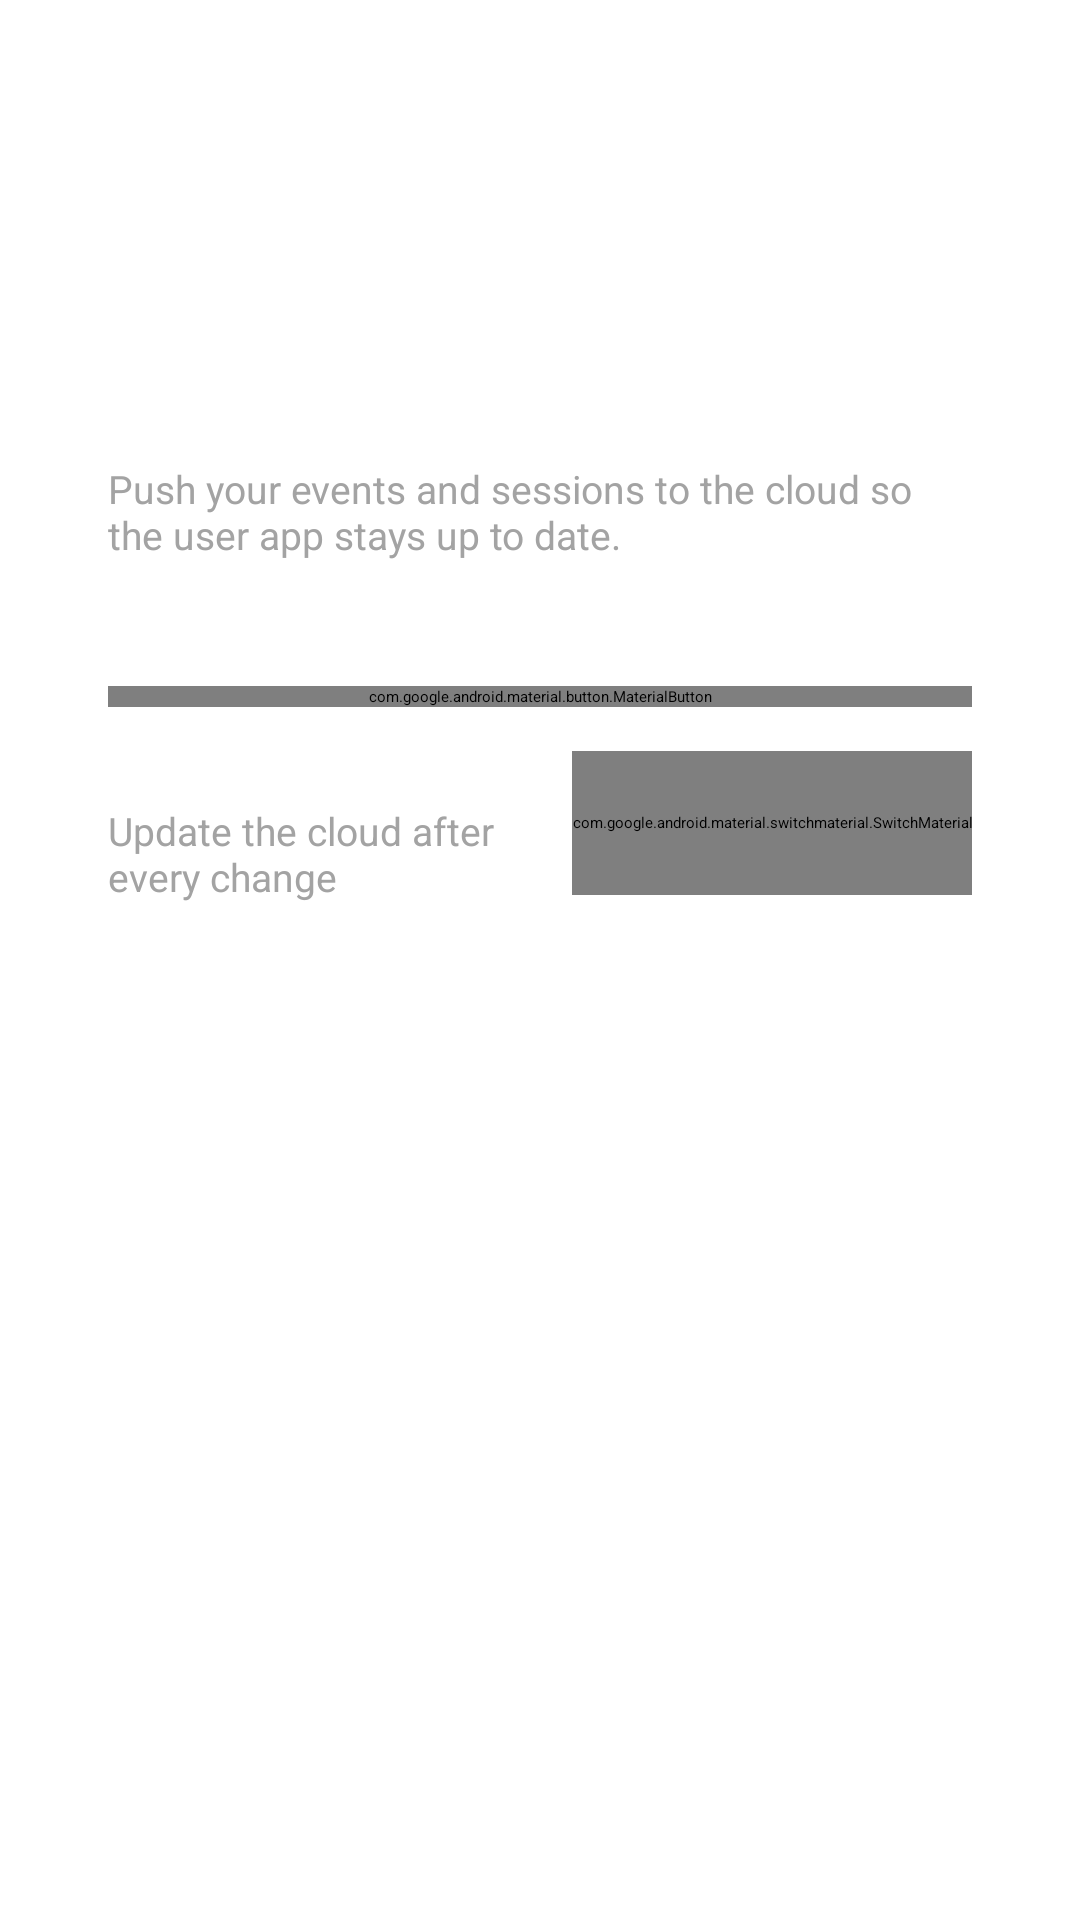

Here is an Android app screen rendered from its layout file. Give the layout XML and the strings, colors and styles it references.
<!-- AndroidManifest.xml: application theme Theme.EventAssistant -->
<!-- res/layout/fragment_settings.xml -->
<?xml version="1.0" encoding="utf-8"?>
<ScrollView xmlns:android="http://schemas.android.com/apk/res/android" xmlns:app="http://schemas.android.com/apk/res-auto"
    android:layout_width="match_parent"
    android:layout_height="match_parent">

    <LinearLayout
        android:layout_width="match_parent"
        android:layout_height="wrap_content"
        android:orientation="vertical"
        android:padding="20dp">

        <TextView
            android:layout_width="wrap_content"
            android:layout_height="wrap_content"
            android:text="@string/app_name"
            android:textColor="@color/white"
            android:textSize="20sp"
            android:textStyle="bold" />

        <TextView
            android:layout_width="wrap_content"
            android:layout_height="wrap_content"
            android:layout_marginTop="4dp"
            android:layout_marginBottom="20dp"
            android:text="@string/settings_heading"
            android:textColor="@color/white"
            android:textSize="28sp"
            android:textStyle="bold" />

        <LinearLayout
            android:layout_width="match_parent"
            android:layout_height="wrap_content"
            android:background="@drawable/bg_card"
            android:orientation="vertical"
            android:padding="16dp">

            <TextView
                android:layout_width="wrap_content"
                android:layout_height="wrap_content"
                android:text="@string/cloud_sync"
                android:textColor="@color/white"
                android:textSize="16sp"
                android:textStyle="bold" />

            <TextView
                android:layout_width="wrap_content"
                android:layout_height="wrap_content"
                android:layout_marginTop="8dp"
                android:text="@string/cloud_sync_desc"
                android:textColor="@color/muted"
                android:textSize="13sp" />

            <TextView
                android:id="@+id/tvSyncStatus"
                android:layout_width="wrap_content"
                android:layout_height="wrap_content"
                android:layout_marginTop="8dp"
                android:textColor="@color/lime"
                android:textSize="13sp" />

            <com.google.android.material.button.MaterialButton
                android:id="@+id/btnSync"
                android:layout_width="match_parent"
                android:layout_height="wrap_content"
                android:layout_marginTop="16dp"
                android:text="@string/update_cloud"
                app:icon="@drawable/ic_cloud_upload"
                app:iconGravity="textStart" />

            <LinearLayout
                android:layout_width="match_parent"
                android:layout_height="wrap_content"
                android:layout_marginTop="12dp"
                android:gravity="center_vertical"
                android:orientation="horizontal">

                <LinearLayout
                    android:layout_width="0dp"
                    android:layout_height="wrap_content"
                    android:layout_weight="1"
                    android:orientation="vertical">

                    <TextView
                        android:layout_width="wrap_content"
                        android:layout_height="wrap_content"
                        android:text="@string/auto_sync"
                        android:textColor="@color/white"
                        android:textSize="15sp"
                        android:textStyle="bold" />

                    <TextView
                        android:layout_width="wrap_content"
                        android:layout_height="wrap_content"
                        android:text="@string/auto_sync_desc"
                        android:textColor="@color/muted"
                        android:textSize="13sp" />
                </LinearLayout>

                <com.google.android.material.switchmaterial.SwitchMaterial
                    android:id="@+id/swAutoSync"
                    android:layout_width="wrap_content"
                    android:layout_height="48dp"
                    android:contentDescription="@string/auto_sync"
                    app:thumbTint="@color/sw_thumb"
                    app:trackTint="@color/sw_track"
                    app:useMaterialThemeColors="false" />
            </LinearLayout>
        </LinearLayout>
    </LinearLayout>
</ScrollView>
<!-- resources referenced by this layout -->
<resources>
  <color name="lime">#E9F55B</color>
  <color name="muted">#A3A3A3</color>
  <color name="white">#FFFFFFFF</color>
  <string name="app_name">Event Manager</string>
  <string name="auto_sync">Auto-sync</string>
  <string name="auto_sync_desc">Update the cloud after every change</string>
  <string name="cloud_sync">Cloud sync</string>
  <string name="cloud_sync_desc">Push your events and sessions to the cloud so the user app stays up to date.</string>
  <string name="settings_heading">Settings</string>
  <string name="update_cloud">Update cloud</string>
  <style name="Theme.EventAssistant" parent="Base.Theme.EventAssistant" />
  <style name="Base.Theme.EventAssistant" parent="Theme.Material3.Dark.NoActionBar">
          <item name="colorPrimary">@color/lime</item>
          <item name="colorOnPrimary">@color/dark</item>
          <item name="colorPrimaryContainer">@color/lime</item>
          <item name="colorOnPrimaryContainer">@color/dark</item>
          <item name="colorSecondary">@color/lime</item>
          <item name="colorOnSecondary">@color/dark</item>
          <item name="colorSurface">@color/bg</item>
          <item name="colorOnSurface">@color/white</item>
          <item name="colorOnSurfaceVariant">@color/muted</item>
          <item name="colorSurfaceContainer">@color/card</item>
          <item name="colorSurfaceContainerLow">@color/card</item>
          <item name="colorSurfaceContainerHigh">@color/card</item>
          <item name="colorSurfaceContainerHighest">@color/chip</item>
          <item name="colorOutline">@color/muted</item>
          <item name="colorOutlineVariant">@color/chip</item>
          <item name="android:windowBackground">@color/bg</item>
          <item name="android:colorBackground">@color/bg</item>
          <item name="android:statusBarColor">@color/bg</item>
          <item name="android:navigationBarColor">@color/bg</item>
          <item name="materialCardViewStyle">@style/Widget.EM.Card</item>
          <item name="materialButtonStyle">@style/Widget.EM.Button</item>
          <item name="floatingActionButtonStyle">@style/Widget.EM.Fab</item>
      </style>
  <color name="dark">#111111</color>
  <color name="bg">#0A0A0A</color>
  <color name="card">#1C1C1C</color>
  <color name="chip">#262626</color>
  <style name="Widget.EM.Card" parent="Widget.Material3.CardView.Filled">
          <item name="cardBackgroundColor">@color/card</item>
          <item name="cardCornerRadius">20dp</item>
          <item name="cardElevation">0dp</item>
          <item name="strokeWidth">0dp</item>
      </style>
  <style name="Widget.EM.Button" parent="Widget.Material3.Button">
          <item name="cornerRadius">27dp</item>
          <item name="android:minHeight">54dp</item>
          <item name="android:insetTop">0dp</item>
          <item name="android:insetBottom">0dp</item>
          <item name="android:textAllCaps">false</item>
          <item name="android:textStyle">bold</item>
          <item name="android:textSize">16sp</item>
      </style>
  <style name="Widget.EM.Fab" parent="Widget.Material3.FloatingActionButton.Primary">
          <item name="backgroundTint">@color/lime</item>
          <item name="tint">@color/dark</item>
      </style>
</resources>
